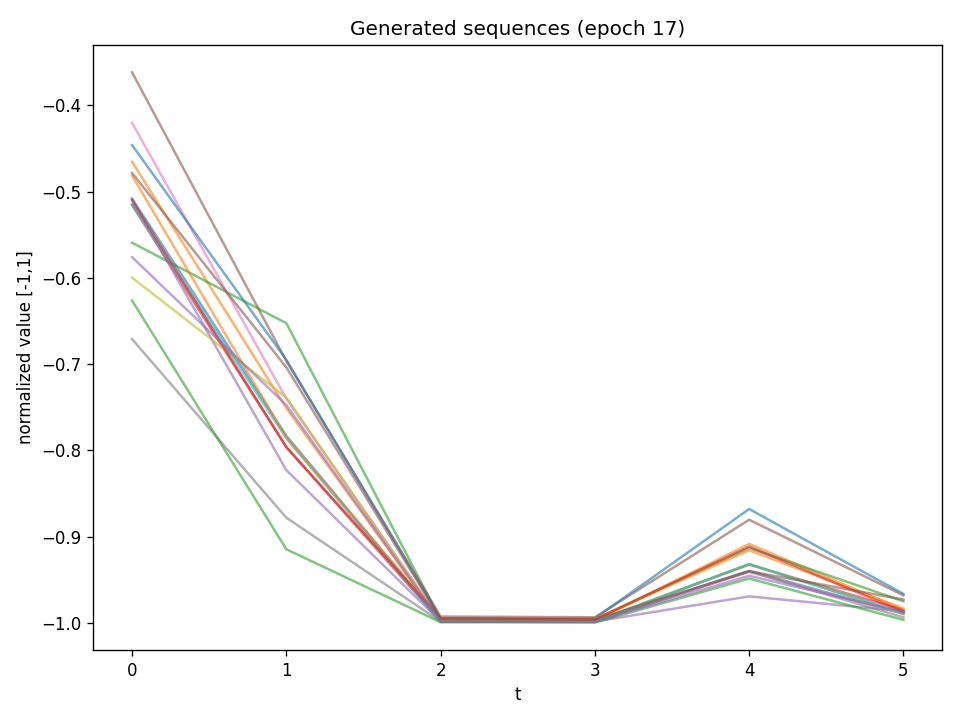

Source data for this figure (header and first rows):
t0, t1, t2, t3, t4, t5
-0.508, -0.783, -0.9977, -0.9977, -0.9397, -0.9896
-0.4654, -0.7511, -0.9986, -0.9978, -0.9085, -0.985
-0.5592, -0.6525, -0.9964, -0.996, -0.9132, -0.975
-0.5155, -0.7961, -0.9982, -0.9985, -0.9324, -0.9853
-0.5094, -0.8229, -0.9983, -0.9985, -0.9693, -0.9866
-0.3616, -0.6963, -0.9927, -0.9935, -0.8805, -0.9681
-0.4203, -0.74, -0.9969, -0.9981, -0.941, -0.9894
-0.671, -0.8781, -0.9985, -0.999, -0.9403, -0.9936
-0.5998, -0.7387, -0.9983, -0.9981, -0.9318, -0.9897
-0.5146, -0.786, -0.999, -0.9984, -0.932, -0.9888
-0.446, -0.695, -0.9951, -0.9948, -0.868, -0.9664
-0.4813, -0.7855, -0.9955, -0.9955, -0.9159, -0.9834
-0.6261, -0.9147, -0.9992, -0.9997, -0.9486, -0.9966
-0.5097, -0.7964, -0.9946, -0.9962, -0.9115, -0.9873
-0.5759, -0.7475, -0.9986, -0.9986, -0.9454, -0.9874
-0.4783, -0.7037, -0.9957, -0.9962, -0.9401, -0.973
